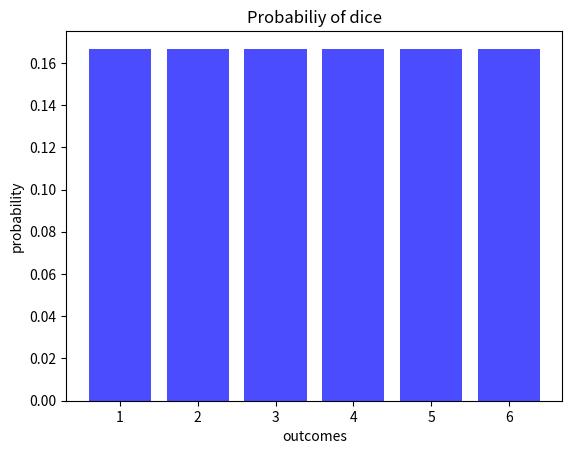
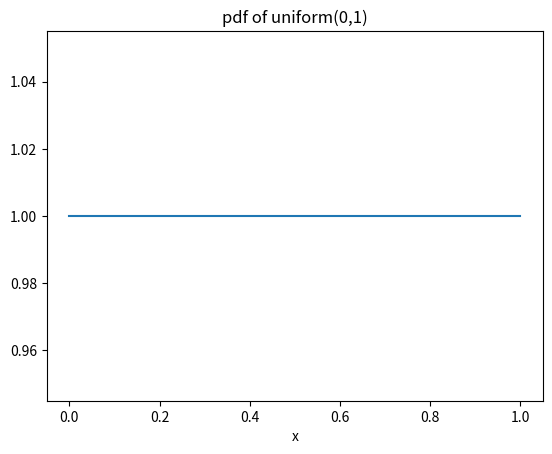

Write Python code to recreate these figures, in order.
import matplotlib.pyplot as plt
from scipy.stats import uniform
import numpy as np

outcome = [1, 2, 3, 4, 5, 6]
probability = [1/6]*6

# discreate random :
plt.bar(outcome,probability,color = "blue",alpha =0.7)
plt.title("Probabiliy of dice")
plt.xlabel("outcomes")
plt.ylabel("probability")
plt.show()

# continous random variable uniform distribution

x = np.linspace(0,1,100)
pdf = uniform.pdf(x,loc = 0, scale =1)
plt.plot(x, pdf)
plt.title("pdf of uniform(0,1)")
plt.xlabel("x")
plt.show()
